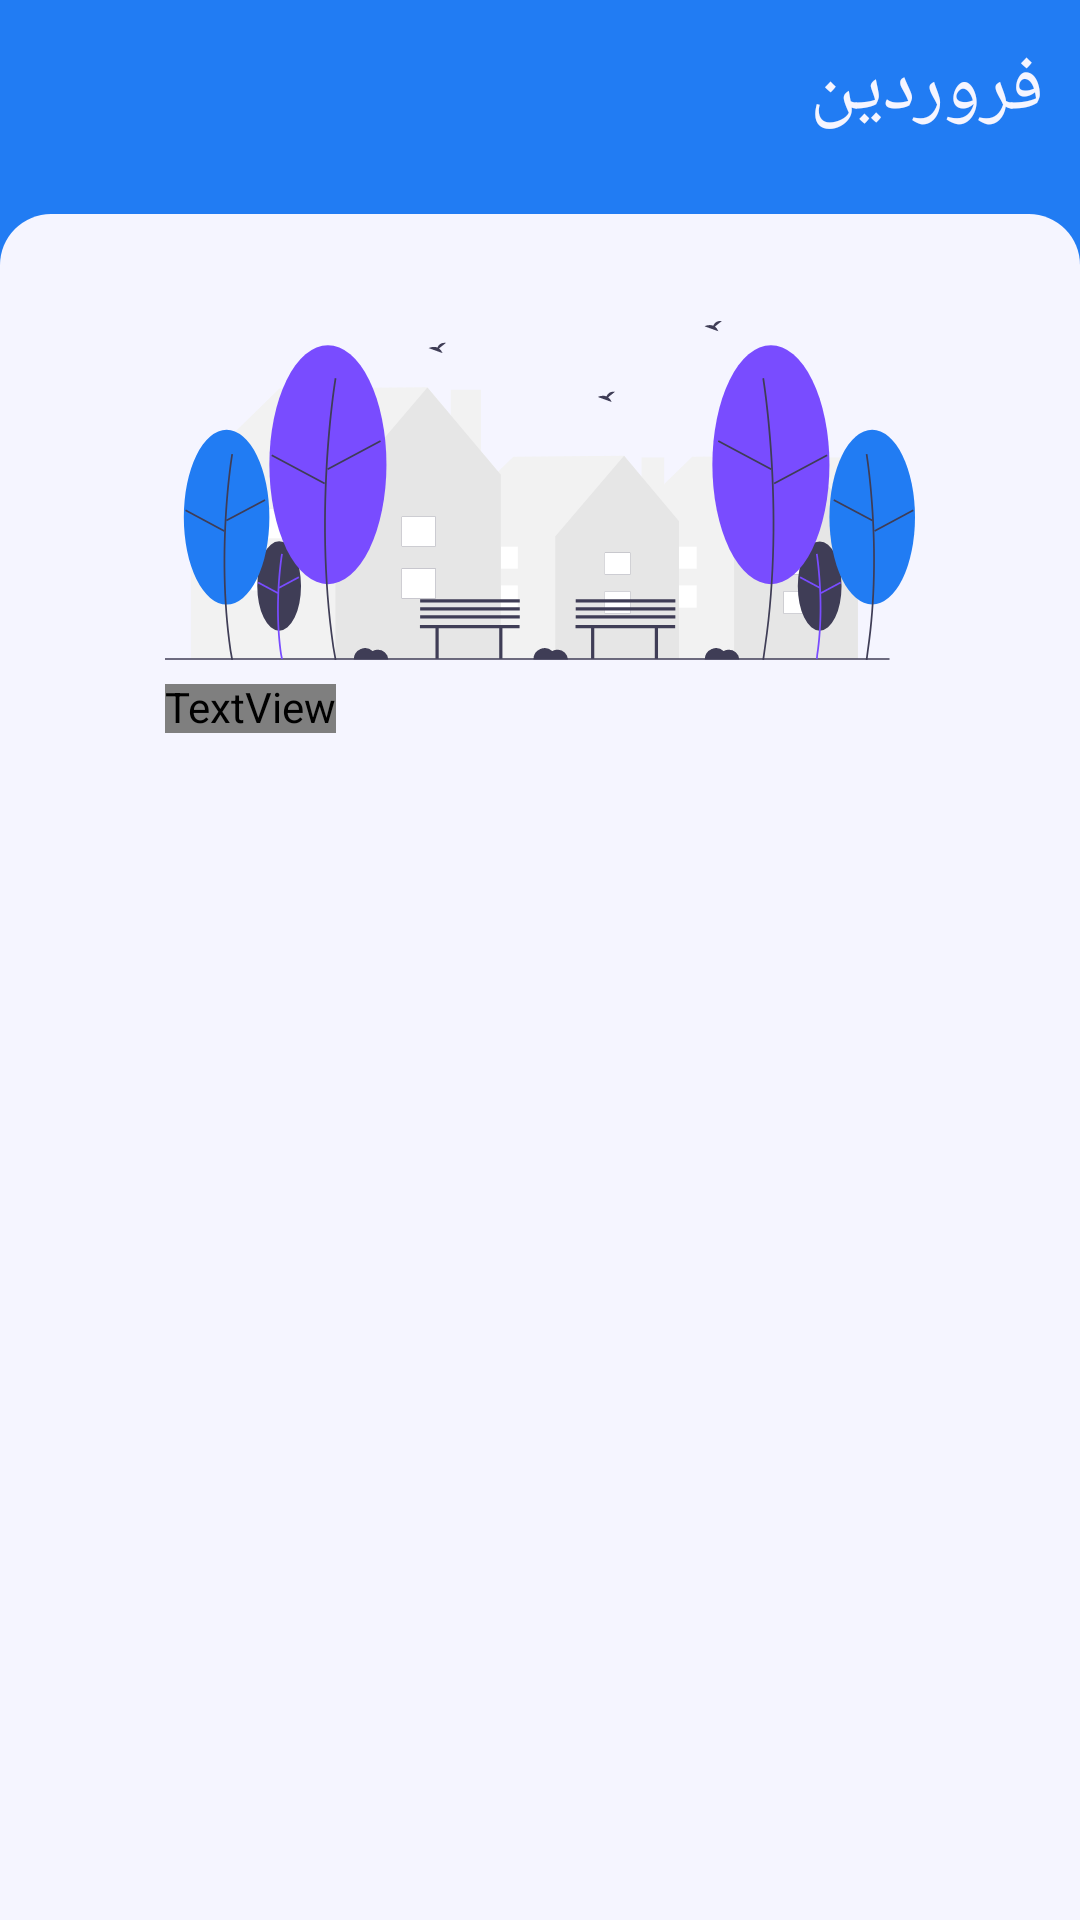

Layout XML and referenced resources for this Android screen:
<!-- AndroidManifest.xml: application theme Theme.NikeStore -->
<!-- res/layout/home_fragment.xml -->
<?xml version="1.0" encoding="utf-8"?>
<androidx.coordinatorlayout.widget.CoordinatorLayout xmlns:android="http://schemas.android.com/apk/res/android"
    xmlns:app="http://schemas.android.com/apk/res-auto"
    android:layout_width="match_parent"
    android:layout_height="match_parent"
    android:background="?colorPrimary">


    <com.google.android.material.appbar.AppBarLayout
        android:layout_width="match_parent"
        android:layout_height="wrap_content"
        android:background="?colorPrimary"
        app:elevation="0dp">

        <TextView
            android:id="@+id/monthText"
            android:layout_width="wrap_content"
            android:layout_height="wrap_content"
            android:layout_gravity="right"
            android:layout_marginTop="12dp"
            android:layout_marginRight="12dp"
            android:text="فروردین"
            android:textAppearance="?textAppearanceHeadline4"
            android:textColor="@color/white" />

        <com.google.android.material.appbar.CollapsingToolbarLayout
            android:layout_width="match_parent"
            android:layout_height="match_parent"
            app:layout_scrollFlags="scroll|exitUntilCollapsed">

                <androidx.recyclerview.widget.RecyclerView
                    android:id="@+id/daysList"
                    android:layout_width="match_parent"
                    android:layout_height="wrap_content"
                    android:layout_marginTop="12dp"
                    android:clipToPadding="false"
                    android:paddingStart="12dp"
                    android:paddingEnd="12dp"
                    android:paddingBottom="12dp"
                    app:layout_collapseMode="parallax"/>


        </com.google.android.material.appbar.CollapsingToolbarLayout>

    </com.google.android.material.appbar.AppBarLayout>


    <androidx.recyclerview.widget.RecyclerView
        android:id="@+id/taskList"
        android:layout_width="match_parent"
        android:layout_height="match_parent"
        android:padding="12dp"
        android:background="@drawable/round"
        android:paddingBottom="16dp"
        android:clipToPadding="false"
        app:layout_behavior="com.google.android.material.appbar.AppBarLayout$ScrollingViewBehavior" />

    <LinearLayout
        android:id="@+id/emptyState"
        android:layout_width="wrap_content"
        android:layout_height="match_parent"
        android:layout_gravity="center"
        android:orientation="vertical"
        android:visibility="visible"
        app:layout_behavior="com.google.android.material.appbar.AppBarLayout$ScrollingViewBehavior">
        <ImageView
            android:layout_width="wrap_content"
            android:layout_height="wrap_content"
            app:srcCompat="@drawable/empty_state"/>
        <TextView
            android:layout_width="wrap_content"
            android:layout_height="wrap_content"
            android:text="هیج تسکی برای انجام دادن وجود ندارد"
            android:textAppearance="?textAppearanceHeadline6"
            android:layout_marginTop="8dp"/>
    </LinearLayout>

</androidx.coordinatorlayout.widget.CoordinatorLayout>
<!-- resources referenced by this layout -->
<resources>
  <color name="white">#F5F5FF</color>
  <!-- drawable round (drawable) -->
  <?xml version="1.0" encoding="UTF-8"?>
  <shape xmlns:android="http://schemas.android.com/apk/res/android">
      <solid android:color="#F5F5FF" />
      <corners android:topRightRadius="17dp" android:topLeftRadius="17dp"/>
  </shape>
  <color name="blue">#217CF3</color>
  <color name="black">#262A35</color>
  <style name="TextAppearance.MyTheme.Headline1" parent="TextAppearance.MaterialComponents.Headline1">
          
          <item name="android:textColor">?colorPrimary</item>
      </style>
  <style name="TextAppearance.MyTheme.Headline2" parent="TextAppearance.MaterialComponents.Headline2">
          
      </style>
  <style name="TextAppearance.MyTheme.Headline3" parent="TextAppearance.MaterialComponents.Headline3">
          
      </style>
  <style name="TextAppearance.MyTheme.Headline4" parent="TextAppearance.MaterialComponents.Headline4">
          <item name="android:textSize">26sp</item>
      </style>
  <style name="TextAppearance.MyTheme.Headline5" parent="TextAppearance.MaterialComponents.Headline5">
          
          <item name="android:textSize">18sp</item>
          <item name="android:textColor">?colorOnBackground</item>
      </style>
  <style name="TextAppearance.MyTheme.Headline6" parent="TextAppearance.MaterialComponents.Headline6">
          
          <item name="fontFamily">@font/shabnam</item>
          <item name="android:fontFamily">@font/shabnam</item>
          <item name="android:textSize">16sp</item>
          <item name="android:textColor">@color/black</item>
      </style>
  <style name="TextAppearance.MyTheme.Subtitle1" parent="TextAppearance.MaterialComponents.Subtitle1">
          
      </style>
  <style name="TextAppearance.MyTheme.Subtitle2" parent="TextAppearance.MaterialComponents.Subtitle2">
          
      </style>
  <style name="TextAppearance.MyTheme.Body1" parent="TextAppearance.MaterialComponents.Body1">
          <item name="android:textColor">?colorOnSurface</item>
          <item name="android:textSize">14sp</item>
          
      </style>
  <style name="TextAppearance.MyTheme.Body2" parent="TextAppearance.MaterialComponents.Body2">
          <item name="android:textColor">?colorOnSurface</item>
          <item name="android:textSize">12sp</item>
          
      </style>
  <style name="TextAppearance.MyTheme.Button" parent="TextAppearance.MaterialComponents.Button">
          
      </style>
  <style name="TextAppearance.MyTheme.Caption" parent="TextAppearance.MaterialComponents.Caption">
          
      </style>
  <style name="TextAppearance.MyTheme.Overline" parent="TextAppearance.MaterialComponents.Overline">
          
      </style>
  <style name="MyBottomNavigationView" parent="Widget.MaterialComponents.BottomNavigationView">
          <item name="itemIconTint">@color/bottom_navigation_item_color</item>
          <item name="itemTextColor">@color/bottom_navigation_item_color</item>
          <item name="itemRippleColor">@color/bottom_navigation_ripple_color</item>
          <item name="itemTextAppearanceActive">@style/ActiveItemBottomNavigationTextAppearance</item>
      </style>
  <color name="gray">#EFEFEF</color>
  <color name="darkGray">#B3B6BE</color>
  <style name="ActiveItemBottomNavigationTextAppearance" parent="TextAppearance.MyTheme.Caption">
          <item name="fontFamily">@font/shabnam</item>
          <item name="android:fontFamily">@font/shabnam</item>
      </style>
</resources>
